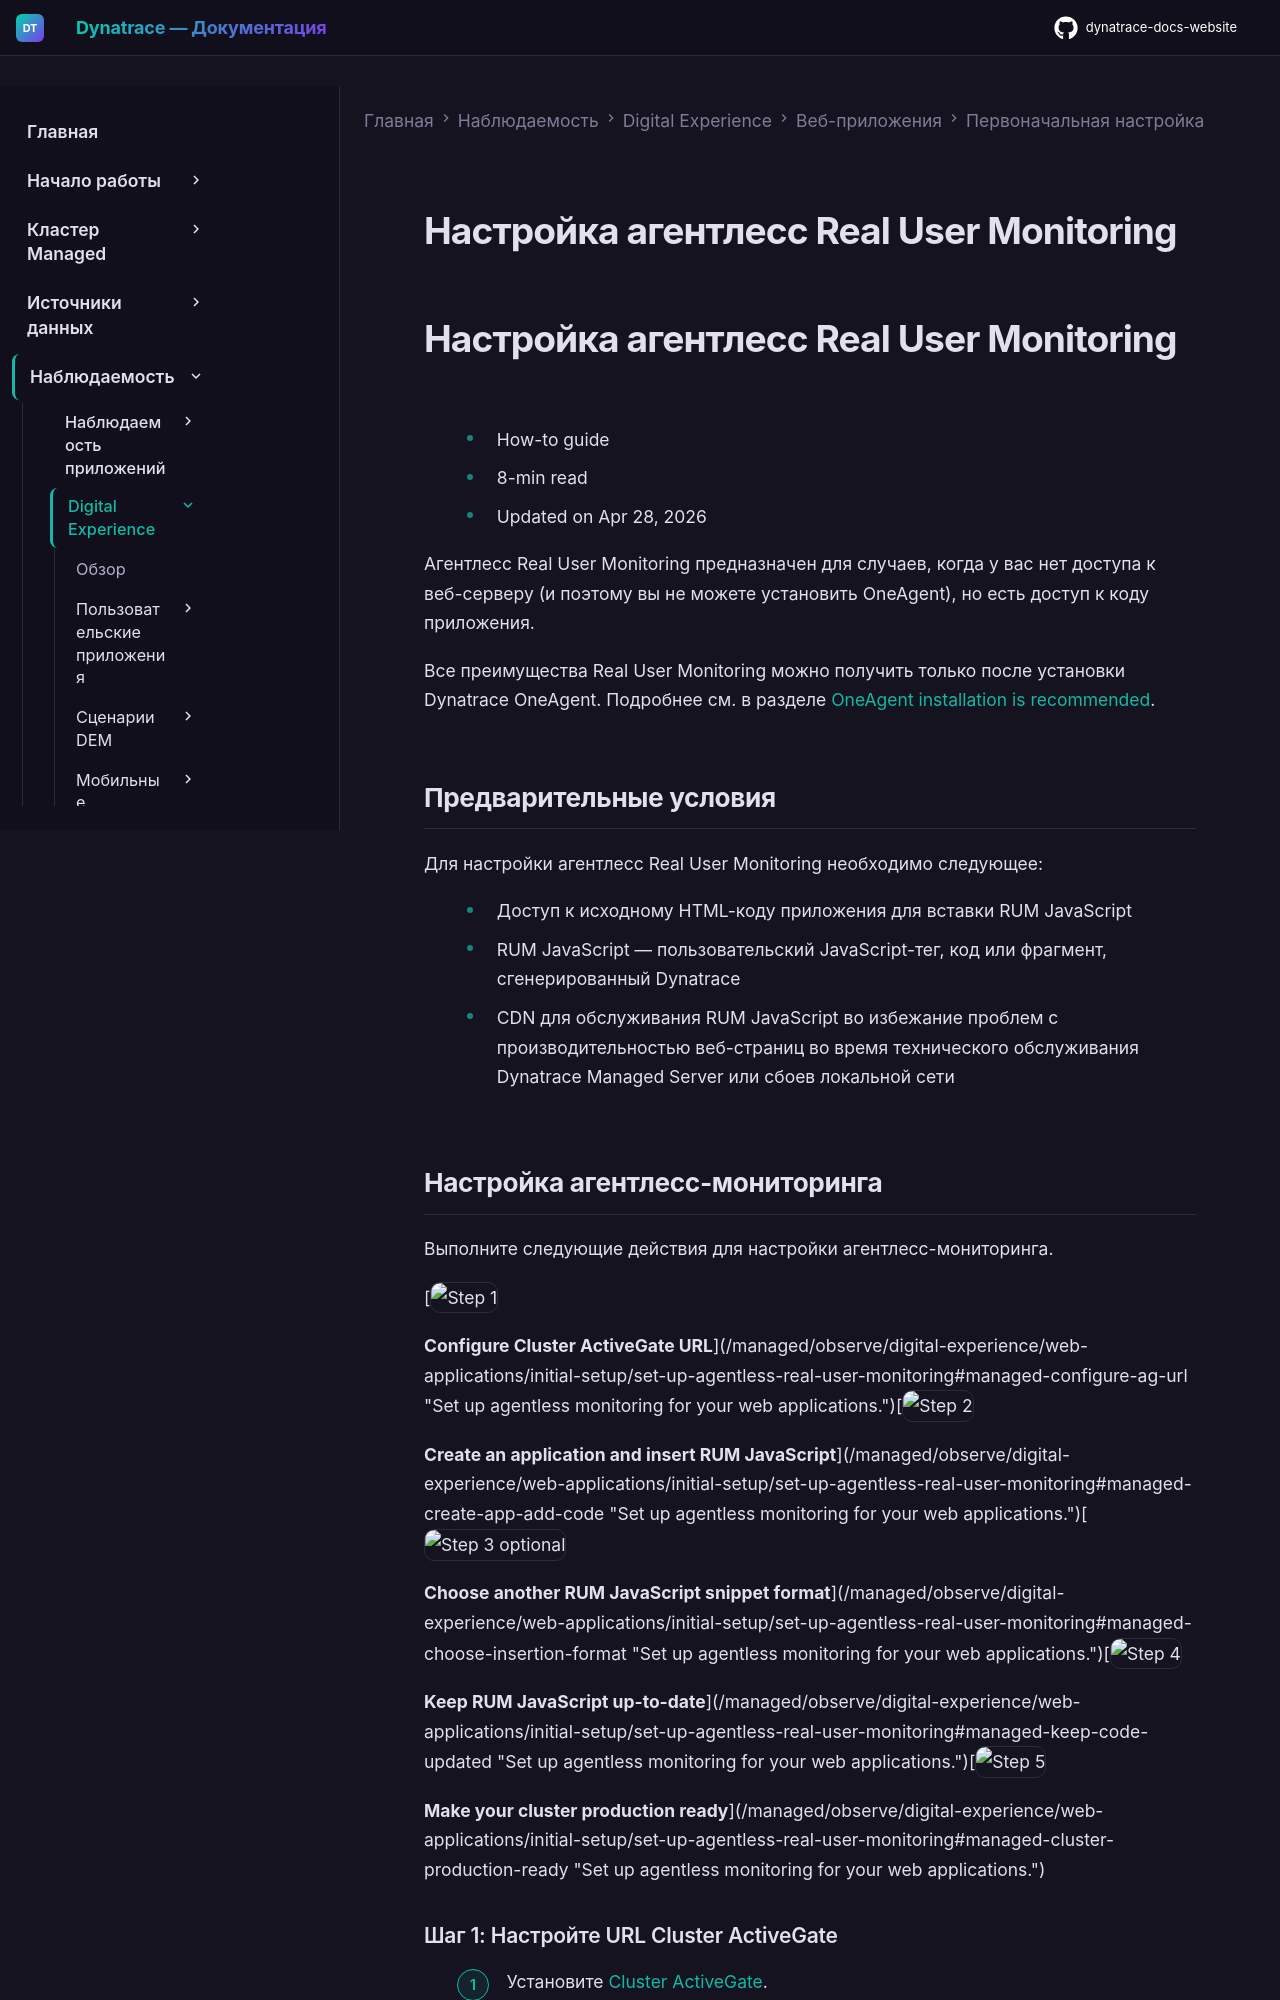

repository: Yerkebulan-Ardabayev/dynatrace-docs-website · page: managed-ru/observe/digital-experience/web-applications/initial-setup/set-up-agentless-real-user-monitoring/index.html · generator: mkdocs

---
title: Настройка агентлесс Real User Monitoring
source: https://docs.dynatrace.com/managed/observe/digital-experience/web-applications/initial-setup/set-up-agentless-real-user-monitoring
scraped: 2026-05-12T11:25:03.725140
---

# Настройка агентлесс Real User Monitoring

# Настройка агентлесс Real User Monitoring

* How-to guide
* 8-min read
* Updated on Apr 28, 2026

Агентлесс Real User Monitoring предназначен для случаев, когда у вас нет доступа к веб-серверу (и поэтому вы не можете установить OneAgent), но есть доступ к коду приложения.

Все преимущества Real User Monitoring можно получить только после установки Dynatrace OneAgent. Подробнее см. в разделе [OneAgent installation is recommended](#oneagent-is-better).

## Предварительные условия

Для настройки агентлесс Real User Monitoring необходимо следующее:

* Доступ к исходному HTML-коду приложения для вставки RUM JavaScript
* RUM JavaScript — пользовательский JavaScript-тег, код или фрагмент, сгенерированный Dynatrace

* CDN для обслуживания RUM JavaScript во избежание проблем с производительностью веб-страниц во время технического обслуживания Dynatrace Managed Server или сбоев локальной сети

## Настройка агентлесс-мониторинга

Выполните следующие действия для настройки агентлесс-мониторинга.

[![Step 1](https://dt-cdn.net/images/step-1-086e22066c.svg "Step 1")

**Configure Cluster ActiveGate URL**](/managed/observe/digital-experience/web-applications/initial-setup/set-up-agentless-real-user-monitoring#managed-configure-ag-url "Set up agentless monitoring for your web applications.")[![Step 2](https://dt-cdn.net/images/step-2-1a1384627e.svg "Step 2")

**Create an application and insert RUM JavaScript**](/managed/observe/digital-experience/web-applications/initial-setup/set-up-agentless-real-user-monitoring#managed-create-app-add-code "Set up agentless monitoring for your web applications.")[![Step 3 optional](https://dt-cdn.net/images/dotted-step-3-e2082c1921.svg "Step 3 optional")

**Choose another RUM JavaScript snippet format**](/managed/observe/digital-experience/web-applications/initial-setup/set-up-agentless-real-user-monitoring#managed-choose-insertion-format "Set up agentless monitoring for your web applications.")[![Step 4](https://dt-cdn.net/images/step-4-3f89d67d41.svg "Step 4")

**Keep RUM JavaScript up-to-date**](/managed/observe/digital-experience/web-applications/initial-setup/set-up-agentless-real-user-monitoring#managed-keep-code-updated "Set up agentless monitoring for your web applications.")[![Step 5](https://dt-cdn.net/images/step-5-2de312b50f.svg "Step 5")

**Make your cluster production ready**](/managed/observe/digital-experience/web-applications/initial-setup/set-up-agentless-real-user-monitoring#managed-cluster-production-ready "Set up agentless monitoring for your web applications.")
